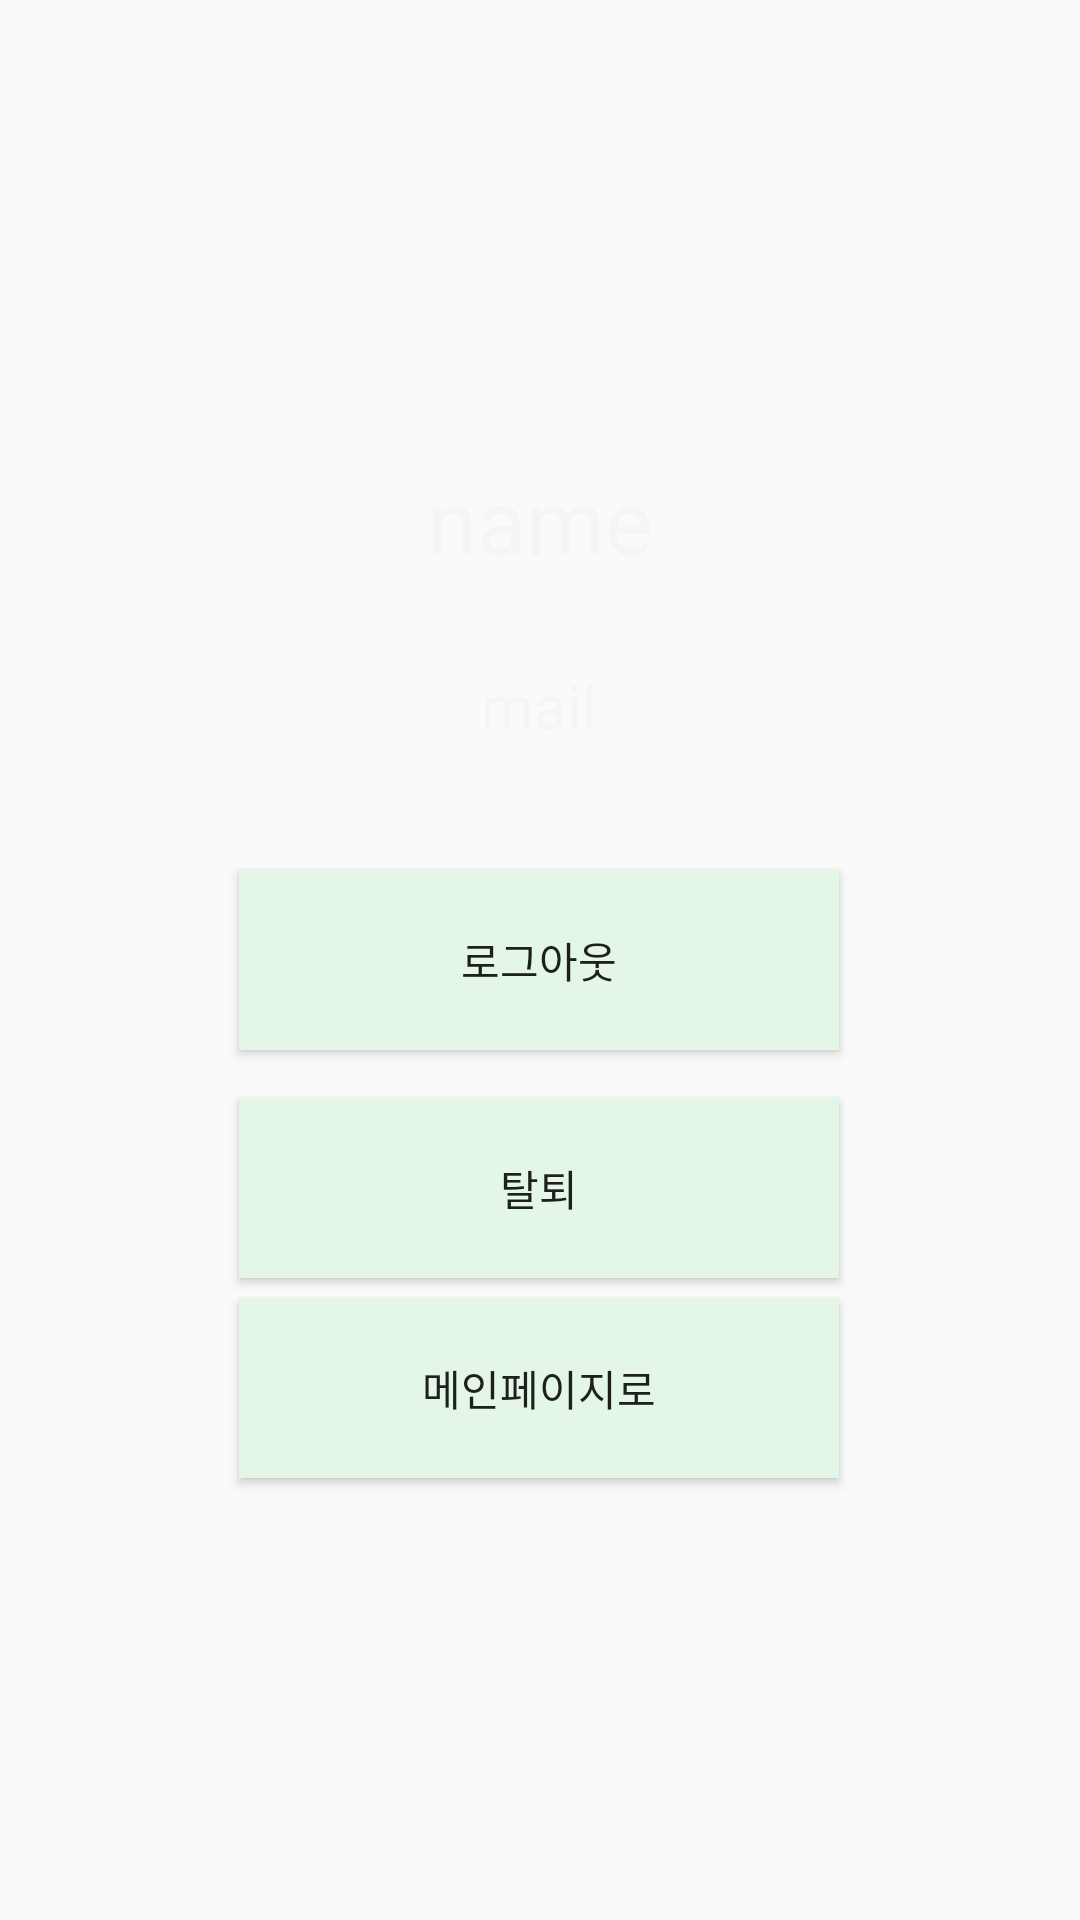

Reconstruct the res/layout file that produces this screen, plus the resources it refers to.
<!-- AndroidManifest.xml: application theme AppTheme -->
<!-- res/layout/activity_result.xml -->
<?xml version="1.0" encoding="utf-8"?>
<androidx.constraintlayout.widget.ConstraintLayout xmlns:app="http://schemas.android.com/apk/res-auto"
    xmlns:tools="http://schemas.android.com/tools"
    xmlns:android="http://schemas.android.com/apk/res/android"
    android:layout_width="match_parent"
    android:layout_height="match_parent"
    tools:context=".ResultActivity"
    android:orientation="vertical"
    android:background="@drawable/preference">

    <TextView
        android:id="@+id/name"
        android:layout_width="225dp"
        android:layout_height="80dp"
        android:gravity="center"
        android:text="name"
        android:textColor="#F6F4F4"
        android:textSize="30dp"
        app:layout_constraintBottom_toBottomOf="parent"
        app:layout_constraintEnd_toEndOf="parent"
        app:layout_constraintStart_toStartOf="parent"
        app:layout_constraintTop_toTopOf="parent"
        app:layout_constraintVertical_bias="0.238" />

    <TextView
        android:id="@+id/mail"
        android:layout_width="332dp"
        android:layout_height="64dp"
        android:gravity="center"
        android:text="mail"
        android:textColor="#F6F4F4"
        android:textSize="20dp"
        app:layout_constraintBottom_toBottomOf="parent"
        app:layout_constraintEnd_toEndOf="parent"
        app:layout_constraintHorizontal_bias="0.493"
        app:layout_constraintStart_toStartOf="parent"
        app:layout_constraintTop_toTopOf="parent"
        app:layout_constraintVertical_bias="0.353" />

    <Button
        android:id="@+id/logout"
        android:layout_width="200dp"
        android:layout_height="60dp"
        android:background="#E4F6E5"
        android:text="로그아웃"
        app:layout_constraintBottom_toBottomOf="parent"
        app:layout_constraintEnd_toEndOf="parent"
        app:layout_constraintHorizontal_bias="0.497"
        app:layout_constraintStart_toStartOf="parent"
        app:layout_constraintTop_toTopOf="parent" />

    <Button
        android:id="@+id/revoke"
        android:layout_width="200dp"
        android:layout_height="60dp"
        android:background="#E4F6E5"
        android:text="탈퇴"
        app:layout_constraintBottom_toBottomOf="parent"
        app:layout_constraintEnd_toEndOf="parent"
        app:layout_constraintHorizontal_bias="0.497"
        app:layout_constraintStart_toStartOf="parent"
        app:layout_constraintTop_toTopOf="parent"
        app:layout_constraintVertical_bias="0.631" />

    <Button
        android:id="@+id/goHome"
        android:layout_width="200dp"
        android:layout_height="60dp"
        android:background="#E4F6E5"
        android:text="메인페이지로"
        app:layout_constraintBottom_toBottomOf="parent"
        app:layout_constraintEnd_toEndOf="parent"
        app:layout_constraintHorizontal_bias="0.497"
        app:layout_constraintStart_toStartOf="parent"
        app:layout_constraintTop_toTopOf="parent"
        app:layout_constraintVertical_bias="0.746" />


</androidx.constraintlayout.widget.ConstraintLayout>
<!-- resources referenced by this layout -->
<resources>
  <style name="AppTheme" parent="Theme.AppCompat.Light.DarkActionBar">
          
          <item name="colorPrimary">@color/colorPrimary</item>
          <item name="colorPrimaryDark">@color/colorPrimaryDark</item>
          <item name="colorAccent">@color/colorAccent</item>
      </style>
  <!-- not gathered from this repository: default colours our renderer supplied (Android Studio template values) -->
  <color name="colorPrimary">#FF6200EE</color>
  <color name="colorPrimaryDark">#FF3700B3</color>
  <color name="colorAccent">#FF03DAC5</color>
</resources>
